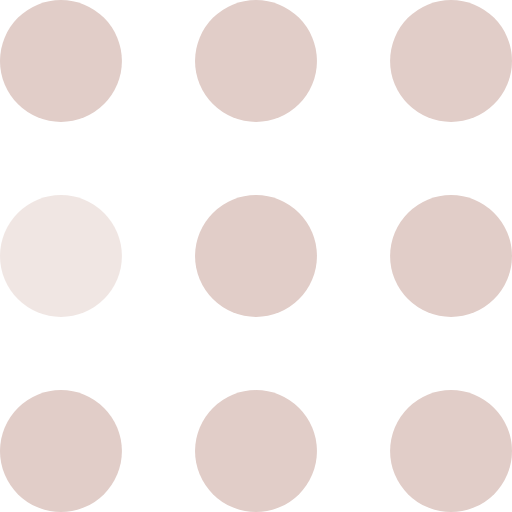
t = 0.00 s
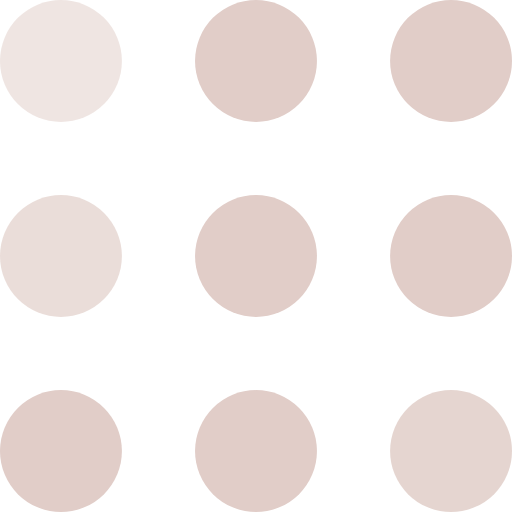
t = 0.30 s
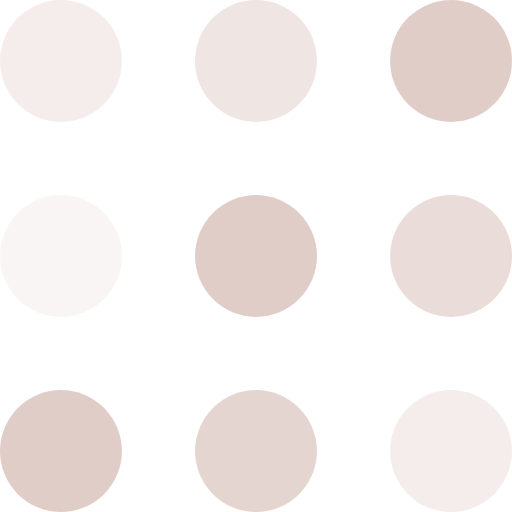
t = 0.60 s
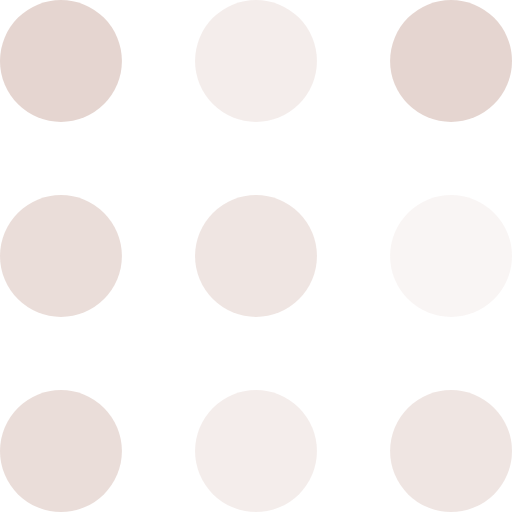
t = 0.90 s
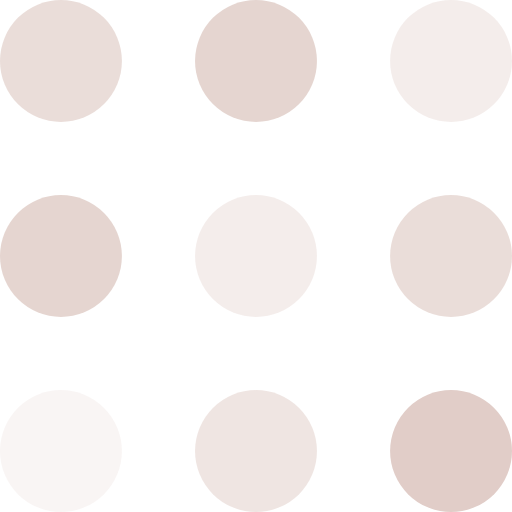
t = 1.20 s
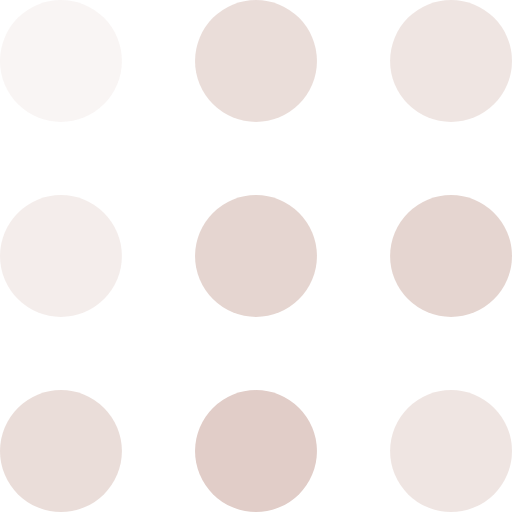
t = 1.50 s

The animated SVG that drew these frames (rendered in a browser with its animation timeline set to each time). Animation: 9 SMIL elements (animate=9); one cycle of 1.80 s, repeats indefinitely.

<svg width="105" height="105" viewBox="0 0 105 105" xmlns="http://www.w3.org/2000/svg" fill="#E1CDC8">
    <circle cx="12.5" cy="12.5" r="12.5">
        <animate attributeName="fill-opacity"
         begin="0s" dur="1s"
         values="1;.2;1" calcMode="linear"
         repeatCount="indefinite" />
    </circle>
    <circle cx="12.5" cy="52.5" r="12.5" fill-opacity=".5">
        <animate attributeName="fill-opacity"
         begin="100ms" dur="1s"
         values="1;.2;1" calcMode="linear"
         repeatCount="indefinite" />
    </circle>
    <circle cx="52.5" cy="12.5" r="12.5">
        <animate attributeName="fill-opacity"
         begin="300ms" dur="1s"
         values="1;.2;1" calcMode="linear"
         repeatCount="indefinite" />
    </circle>
    <circle cx="52.5" cy="52.5" r="12.5">
        <animate attributeName="fill-opacity"
         begin="600ms" dur="1s"
         values="1;.2;1" calcMode="linear"
         repeatCount="indefinite" />
    </circle>
    <circle cx="92.5" cy="12.5" r="12.5">
        <animate attributeName="fill-opacity"
         begin="800ms" dur="1s"
         values="1;.2;1" calcMode="linear"
         repeatCount="indefinite" />
    </circle>
    <circle cx="92.5" cy="52.5" r="12.5">
        <animate attributeName="fill-opacity"
         begin="400ms" dur="1s"
         values="1;.2;1" calcMode="linear"
         repeatCount="indefinite" />
    </circle>
    <circle cx="12.5" cy="92.5" r="12.5">
        <animate attributeName="fill-opacity"
         begin="700ms" dur="1s"
         values="1;.2;1" calcMode="linear"
         repeatCount="indefinite" />
    </circle>
    <circle cx="52.5" cy="92.5" r="12.5">
        <animate attributeName="fill-opacity"
         begin="500ms" dur="1s"
         values="1;.2;1" calcMode="linear"
         repeatCount="indefinite" />
    </circle>
    <circle cx="92.5" cy="92.5" r="12.5">
        <animate attributeName="fill-opacity"
         begin="200ms" dur="1s"
         values="1;.2;1" calcMode="linear"
         repeatCount="indefinite" />
    </circle>
</svg>
